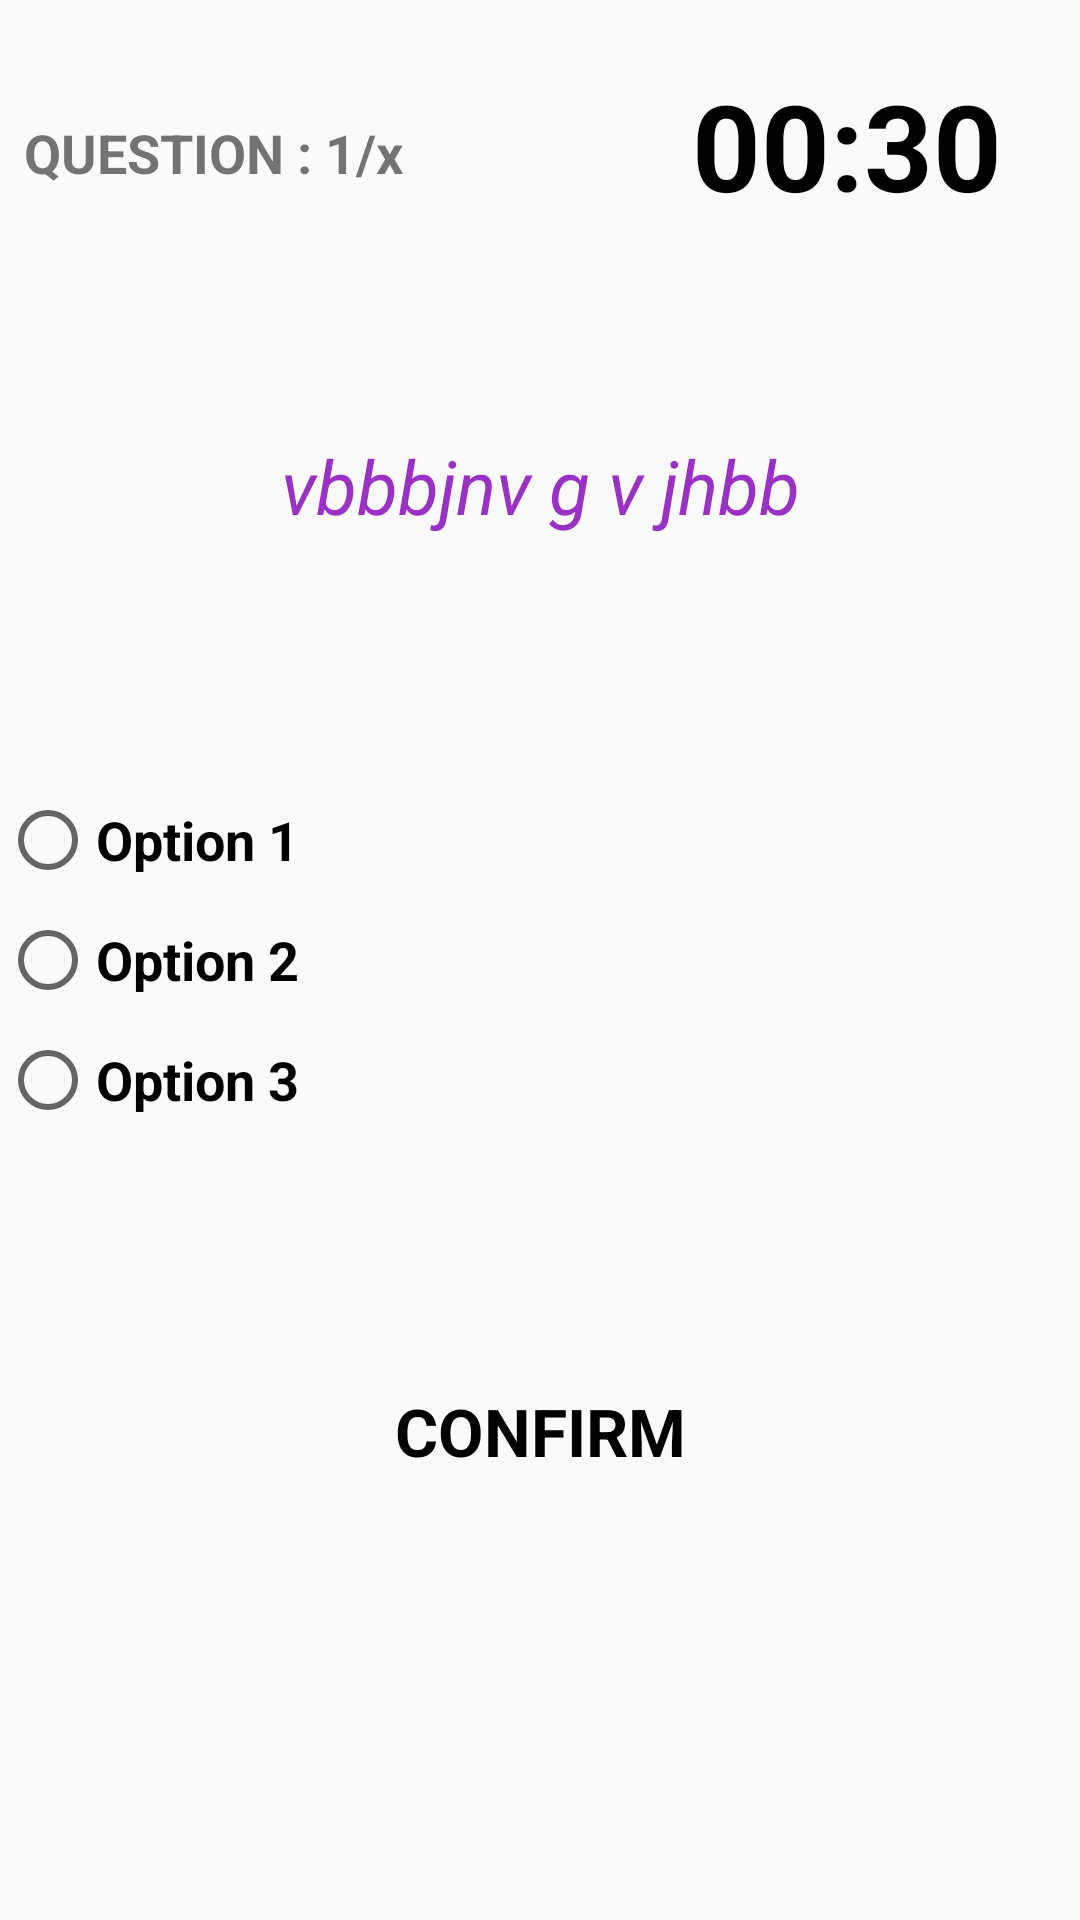

Here is an Android app screen rendered from its layout file. Give the layout XML and the strings, colors and styles it references.
<!-- AndroidManifest.xml: application theme AppTheme -->
<!-- res/layout/activity_quiz.xml -->
<?xml version="1.0" encoding="utf-8"?>
<RelativeLayout xmlns:android="http://schemas.android.com/apk/res/android"
    xmlns:app="http://schemas.android.com/apk/res-auto"
    xmlns:tools="http://schemas.android.com/tools"
    android:layout_width="match_parent"
    android:layout_height="match_parent"
    tools:context=".QuizActivity"
    android:background="@drawable/white_textured">

    <TextView
        android:id="@+id/ques_no"
        android:layout_width="wrap_content"
        android:layout_height="38dp"
        android:layout_marginStart="8dp"
        android:layout_marginLeft="8dp"
        android:layout_marginTop="32dp"
        android:layout_marginEnd="8dp"
        android:layout_marginRight="8dp"
        android:gravity="center"
        android:text="QUESTION : 1/x"
        android:textSize="18dp"
        android:textStyle="bold"
        app:layout_constraintEnd_toStartOf="@+id/count_down"
        app:layout_constraintStart_toStartOf="parent"
        app:layout_constraintTop_toTopOf="parent" />

    <TextView
        android:id="@+id/count_down"
        android:layout_width="139dp"
        android:layout_height="61dp"
        android:layout_marginTop="18dp"
        android:layout_marginEnd="8dp"
        android:layout_marginRight="8dp"
        android:text="00:30"
        android:textColor="#000000"
        android:layout_alignParentRight="true"
        android:textSize="40dp"
        android:gravity="center"
        android:textStyle="bold"
        app:layout_constraintEnd_toEndOf="parent"
        app:layout_constraintTop_toTopOf="parent" />

    <TextView
        android:id="@+id/question"
        android:layout_width="match_parent"
        android:layout_height="95dp"
        android:layout_above="@+id/radio_group"
        android:layout_marginTop="-35dp"
        android:layout_marginBottom="20dp"
        android:gravity="center_horizontal"
        android:text="vbbbjnv g v jhbb"
        android:textSize="25dp"
        android:textStyle="italic"
        android:textColor="@color/colorPrimary"
        android:layout_marginLeft="10dp"
        android:layout_marginRight="10dp"/>

    <RadioGroup
        android:id="@+id/radio_group"
        android:layout_width="wrap_content"
        android:layout_height="wrap_content"
        android:layout_centerVertical="true"
        app:layout_constraintTop_toBottomOf="@+id/ques_no">

        <RadioButton
            android:id="@+id/option_1"
            android:layout_width="wrap_content"
            android:layout_height="40dp"
            android:textSize="18dp"
            android:text="Option 1"
            android:textStyle="bold"/>
        <RadioButton
            android:id="@+id/option_2"
            android:layout_width="wrap_content"
            android:layout_height="40dp"
            android:text="Option 2"
            android:textSize="18dp"
            android:textStyle="bold"/>
        <RadioButton
            android:id="@+id/option_3"
            android:layout_width="wrap_content"
            android:layout_height="40dp"
            android:text="Option 3"
            android:textSize="18dp"
            android:textStyle="bold"/>

    </RadioGroup>

    <TextView
        android:id="@+id/ans_cnfrm"
        android:layout_width="match_parent"
        android:layout_height="42dp"
        android:layout_alignParentStart="true"
        android:layout_alignParentLeft="true"
        android:layout_alignParentBottom="true"
        android:layout_marginLeft="12dp"
        android:layout_marginRight="12dp"
        android:layout_marginBottom="142dp"
        android:gravity="center"
        android:text="CONFIRM"
        android:textColor="#000"
        android:textSize="22dp"
        android:textStyle="bold" />

    <TextView
        android:id="@+id/textViewScore"
        android:layout_width="89dp"
        android:layout_height="33dp"
        android:layout_alignParentTop="true"
        android:layout_alignParentEnd="true"
        android:layout_alignParentRight="true"
        android:layout_marginTop="90dp"
        android:layout_marginEnd="15dp"
        android:layout_marginRight="15dp"
        android:gravity="center"
         />
</RelativeLayout>
<!-- resources referenced by this layout -->
<resources>
  <color name="colorPrimary">#D81B</color>
  <style name="AppTheme" parent="Theme.AppCompat.Light.NoActionBar">
          
      </style>
</resources>
